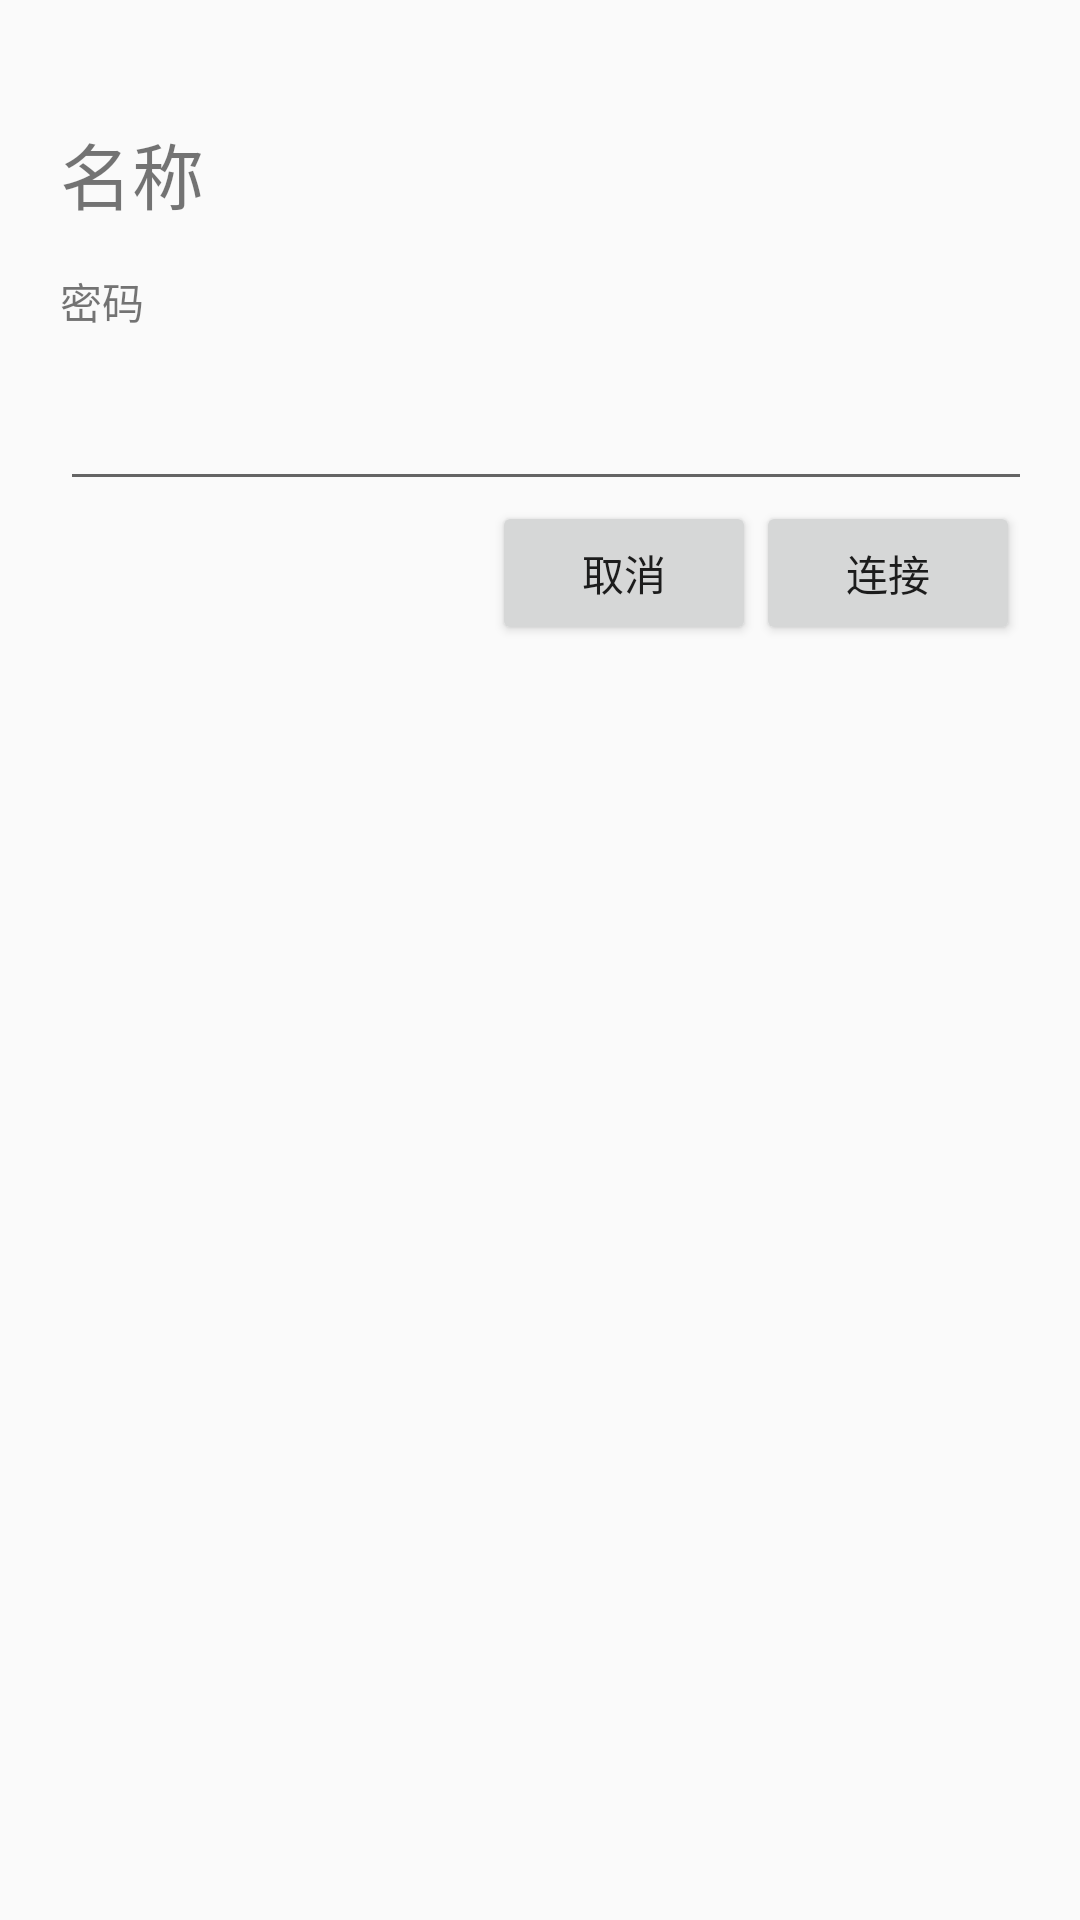

Here is an Android app screen rendered from its layout file. Give the layout XML and the strings, colors and styles it references.
<!-- AndroidManifest.xml: application theme AppTheme -->
<!-- res/layout/dialog_wifi_connect.xml -->
<?xml version="1.0" encoding="utf-8"?>
<android.support.constraint.ConstraintLayout xmlns:android="http://schemas.android.com/apk/res/android"
    android:layout_width="match_parent"
    android:layout_height="match_parent"
    android:padding="20dp"
    xmlns:app="http://schemas.android.com/apk/res-auto">

    <TextView
        android:id="@+id/txt_wifi_name"
        android:layout_width="480dp"
        android:layout_height="wrap_content"
        android:text="名称"
        android:textSize="24sp"
        android:layout_marginTop="20dp"
        app:layout_constraintTop_toTopOf="parent"
        app:layout_constraintLeft_toLeftOf="parent"/>
    <TextView
        android:id="@+id/txt_wifi_password"
        android:layout_width="wrap_content"
        android:layout_height="wrap_content"
        android:text="密码"
        android:layout_marginTop="15dp"
        app:layout_constraintTop_toBottomOf="@+id/txt_wifi_name"
        app:layout_constraintLeft_toLeftOf="parent"/>
    <EditText
        android:id="@+id/edt_wifi_password"
        android:layout_width="480dp"
        android:layout_height="wrap_content"
        android:inputType="textPassword"
        android:layout_marginTop="15dp"
        app:layout_constraintTop_toBottomOf="@+id/txt_wifi_password"/>

    <Button
        android:id="@+id/btn_cancel"
        android:layout_width="wrap_content"
        android:layout_height="wrap_content"
        android:text="取消"
        app:layout_constraintTop_toBottomOf="@+id/edt_wifi_password"
        app:layout_constraintRight_toLeftOf="@+id/btn_connect"/>

    <Button
        android:id="@+id/btn_connect"
        android:layout_width="wrap_content"
        android:layout_height="wrap_content"
        android:text="连接"
        app:layout_constraintTop_toBottomOf="@+id/edt_wifi_password"
        app:layout_constraintRight_toRightOf="parent"/>
</android.support.constraint.ConstraintLayout>
<!-- resources referenced by this layout -->
<resources>
  <style name="AppTheme" parent="Base.Theme.AppCompat.Light.DarkActionBar">
          
          <item name="colorPrimary">@color/colorPrimary</item>
          <item name="colorPrimaryDark">@color/colorPrimaryDark</item>
          <item name="colorAccent">@color/colorAccent</item>
      </style>
  <color name="colorPrimary">#3F51B5</color>
  <color name="colorPrimaryDark">#303F9F</color>
  <color name="colorAccent">#FF4081</color>
</resources>
